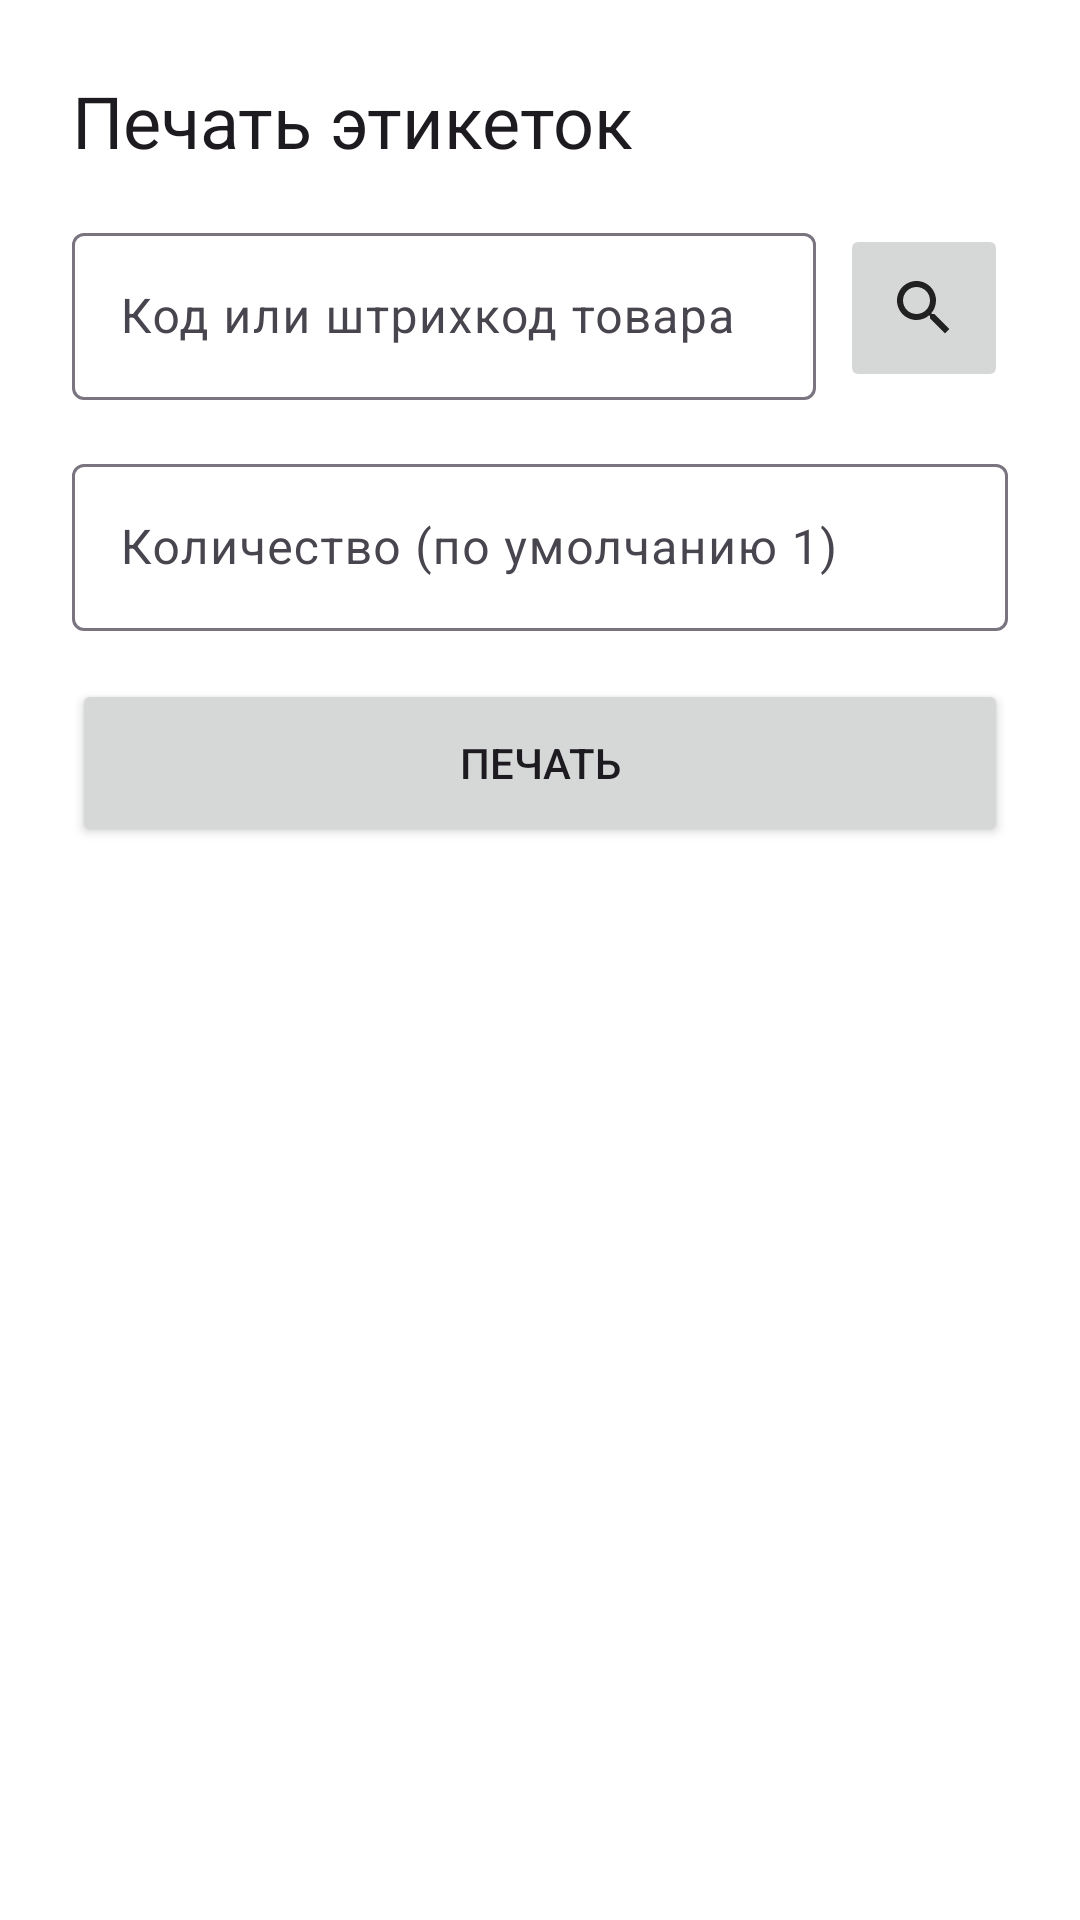

Produce the Android XML layout that renders to this screen, including the resource entries it uses.
<!-- AndroidManifest.xml: application theme Theme.MSklad -->
<!-- res/layout/activity_label.xml -->
<?xml version="1.0" encoding="utf-8"?>
<ScrollView xmlns:android="http://schemas.android.com/apk/res/android"
    android:id="@+id/root"
    android:layout_width="match_parent"
    android:layout_height="match_parent"
    android:background="@color/bg_idle"
    android:fillViewport="true">

    <LinearLayout
        android:layout_width="match_parent"
        android:layout_height="wrap_content"
        android:orientation="vertical"
        android:padding="24dp">

        <TextView
            android:layout_width="match_parent"
            android:layout_height="wrap_content"
            android:layout_marginBottom="16dp"
            android:text="@string/label_title"
            android:textAppearance="?attr/textAppearanceHeadlineSmall" />

        <LinearLayout
            android:layout_width="match_parent"
            android:layout_height="wrap_content"
            android:gravity="center_vertical"
            android:orientation="horizontal">

            <com.google.android.material.textfield.TextInputLayout
                android:layout_width="0dp"
                android:layout_height="wrap_content"
                android:layout_weight="1"
                android:hint="@string/label_code_hint">

                <com.google.android.material.textfield.TextInputEditText
                    android:id="@+id/codeEdit"
                    android:layout_width="match_parent"
                    android:layout_height="wrap_content"
                    android:imeOptions="actionSearch"
                    android:inputType="number"
                    android:singleLine="true" />
            </com.google.android.material.textfield.TextInputLayout>

            <ImageButton
                android:id="@+id/searchButton"
                android:layout_width="56dp"
                android:layout_height="56dp"
                android:layout_marginStart="8dp"
                android:contentDescription="@string/label_search"
                android:src="@drawable/ic_search" />
        </LinearLayout>

        <TextView
            android:id="@+id/productText"
            android:layout_width="match_parent"
            android:layout_height="wrap_content"
            android:layout_marginTop="8dp"
            android:textColor="@color/text_primary"
            android:textSize="16sp"
            android:visibility="gone" />

        <com.google.android.material.textfield.TextInputLayout
            android:layout_width="match_parent"
            android:layout_height="wrap_content"
            android:layout_marginTop="16dp"
            android:hint="@string/label_count_hint">

            <com.google.android.material.textfield.TextInputEditText
                android:id="@+id/countEdit"
                android:layout_width="match_parent"
                android:layout_height="wrap_content"
                android:imeOptions="actionDone"
                android:inputType="number"
                android:singleLine="true" />
        </com.google.android.material.textfield.TextInputLayout>

        <Button
            android:id="@+id/printButton"
            android:layout_width="match_parent"
            android:layout_height="56dp"
            android:layout_marginTop="16dp"
            android:text="@string/label_print" />

        <ProgressBar
            android:id="@+id/progress"
            style="?android:attr/progressBarStyleHorizontal"
            android:layout_width="match_parent"
            android:layout_height="wrap_content"
            android:layout_marginTop="16dp"
            android:indeterminate="true"
            android:visibility="gone" />

        <TextView
            android:id="@+id/resultText"
            android:layout_width="match_parent"
            android:layout_height="wrap_content"
            android:layout_marginTop="16dp"
            android:textColor="@color/text_primary"
            android:textSize="18sp"
            android:visibility="gone" />
    </LinearLayout>
</ScrollView>
<!-- resources referenced by this layout -->
<resources>
  <color name="bg_idle">#FFFFFFFF</color>
  <color name="text_primary">#FF212121</color>
  <!-- drawable ic_search (drawable) -->
  <?xml version="1.0" encoding="utf-8"?>
  <vector xmlns:android="http://schemas.android.com/apk/res/android"
      android:width="24dp"
      android:height="24dp"
      android:viewportWidth="24"
      android:viewportHeight="24"
      android:tint="#FF212121">
      <path
          android:fillColor="#FF000000"
          android:pathData="M15.5,14h-0.79l-0.28,-0.27C15.41,12.59 16,11.11 16,9.5 16,5.91 13.09,3 9.5,3S3,5.91 3,9.5 5.91,16 9.5,16c1.61,0 3.09,-0.59 4.23,-1.57l0.27,0.28v0.79l5,4.99L20.49,19l-4.99,-5zM9.5,14C7.01,14 5,11.99 5,9.5S7.01,5 9.5,5 14,7.01 14,9.5 11.99,14 9.5,14z" />
  </vector>
  <string name="label_code_hint">Код или штрихкод товара</string>
  <string name="label_count_hint">Количество (по умолчанию 1)</string>
  <string name="label_print">Печать</string>
  <string name="label_search">Найти название товара</string>
  <string name="label_title">Печать этикеток</string>
  <style name="Theme.MSklad" parent="Theme.Material3.Light.NoActionBar" />
</resources>
